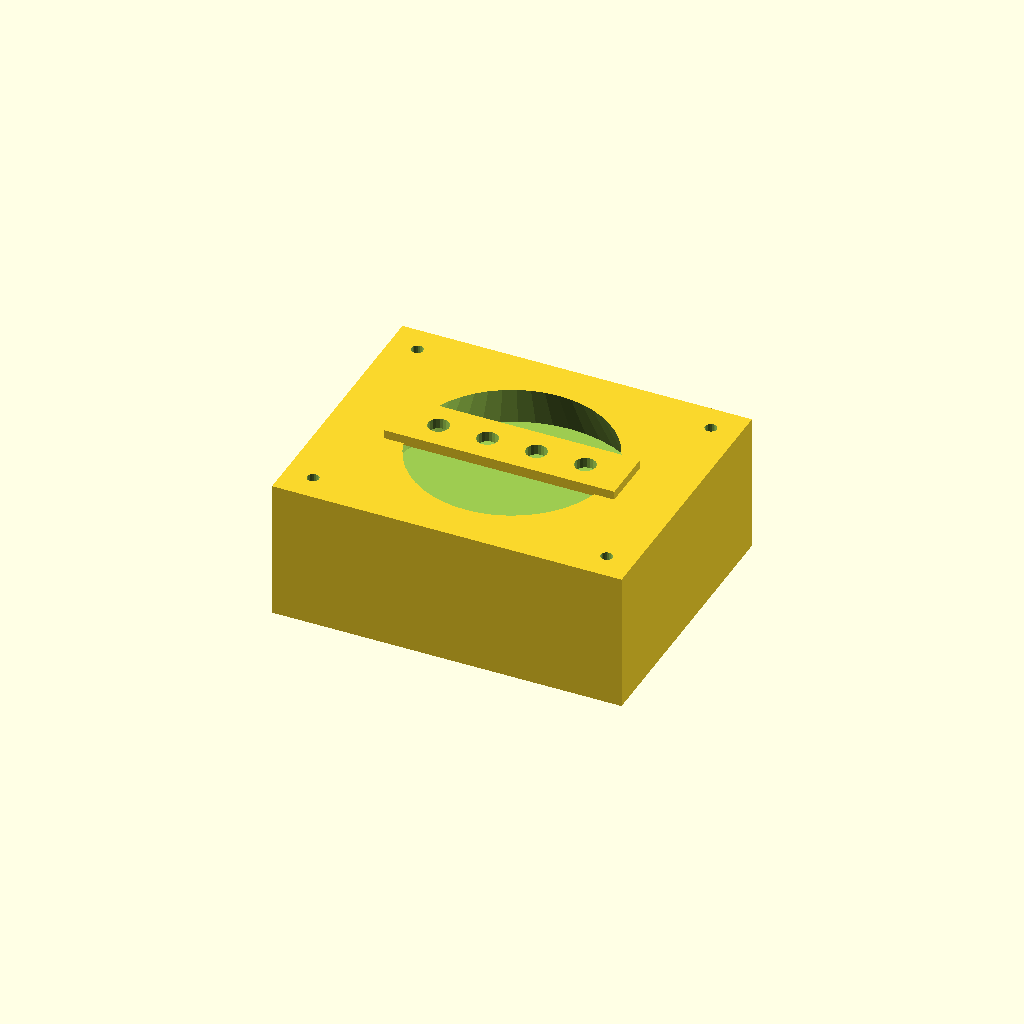
Cell 1: the model at its default parameters.
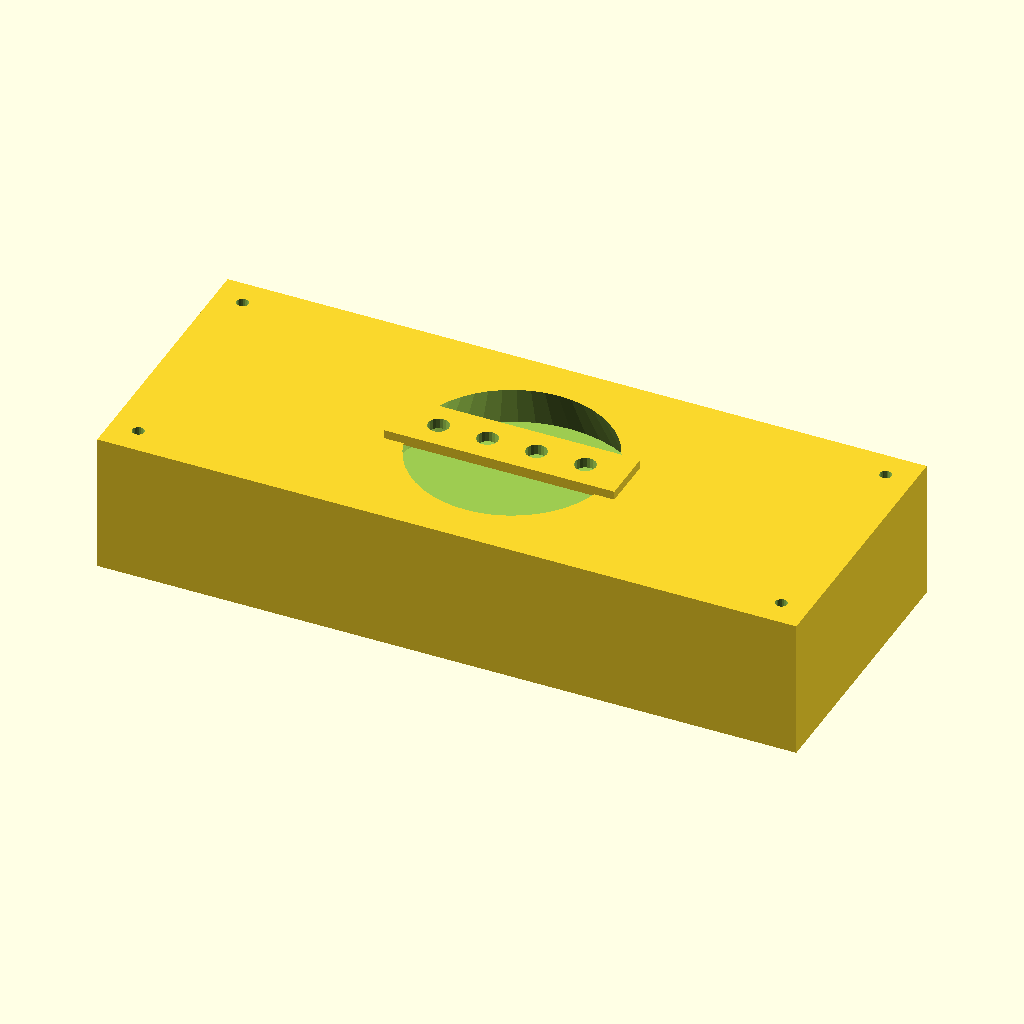
Cell 2: station_l = 200 (everything else at default).
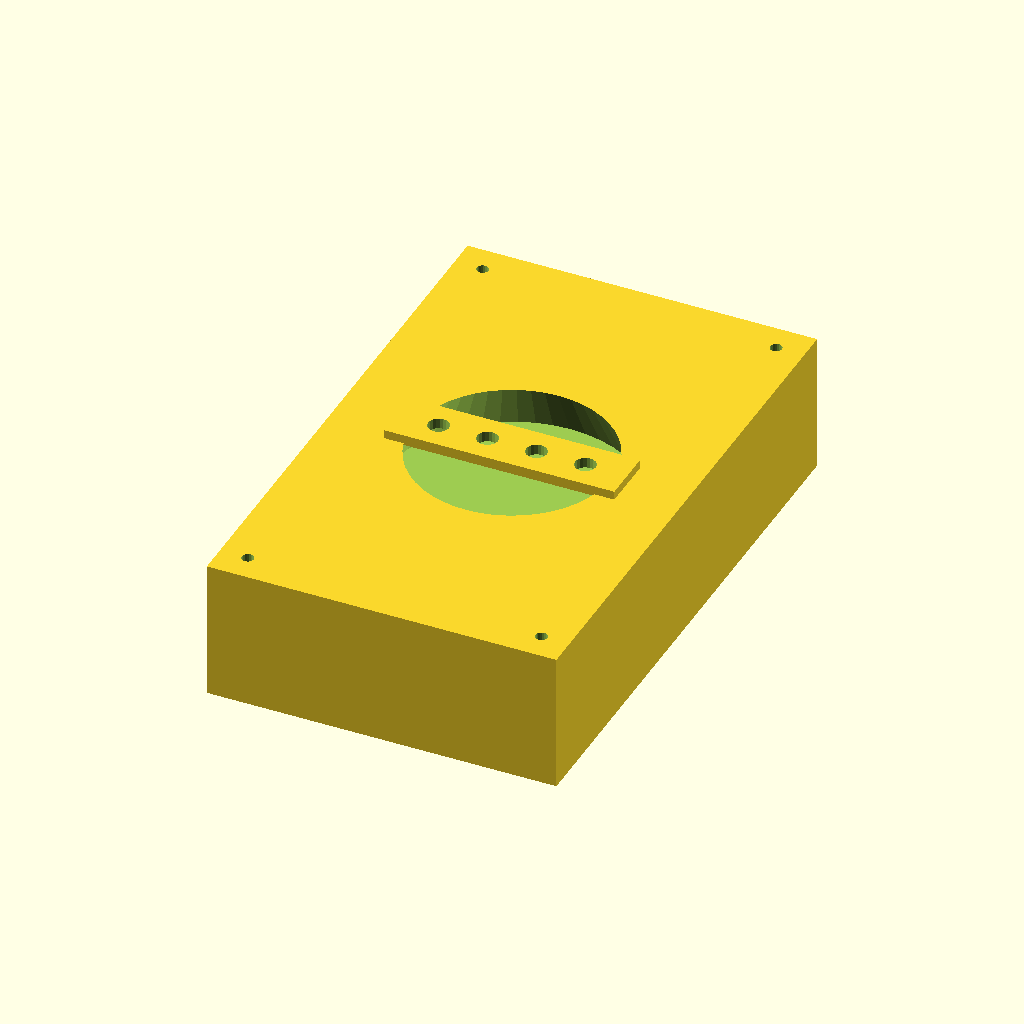
Cell 3: the same model with station_w = 160.
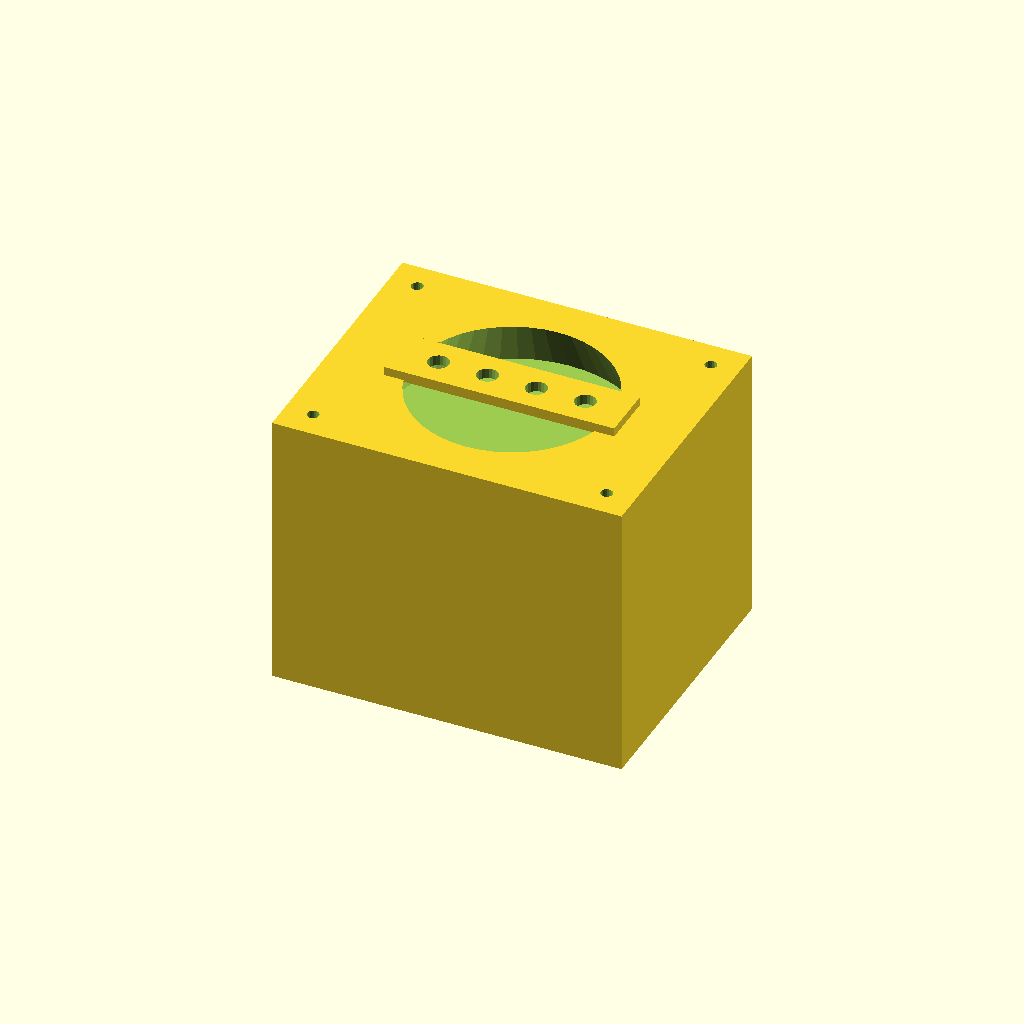
Cell 4: the same model with station_h = 80.
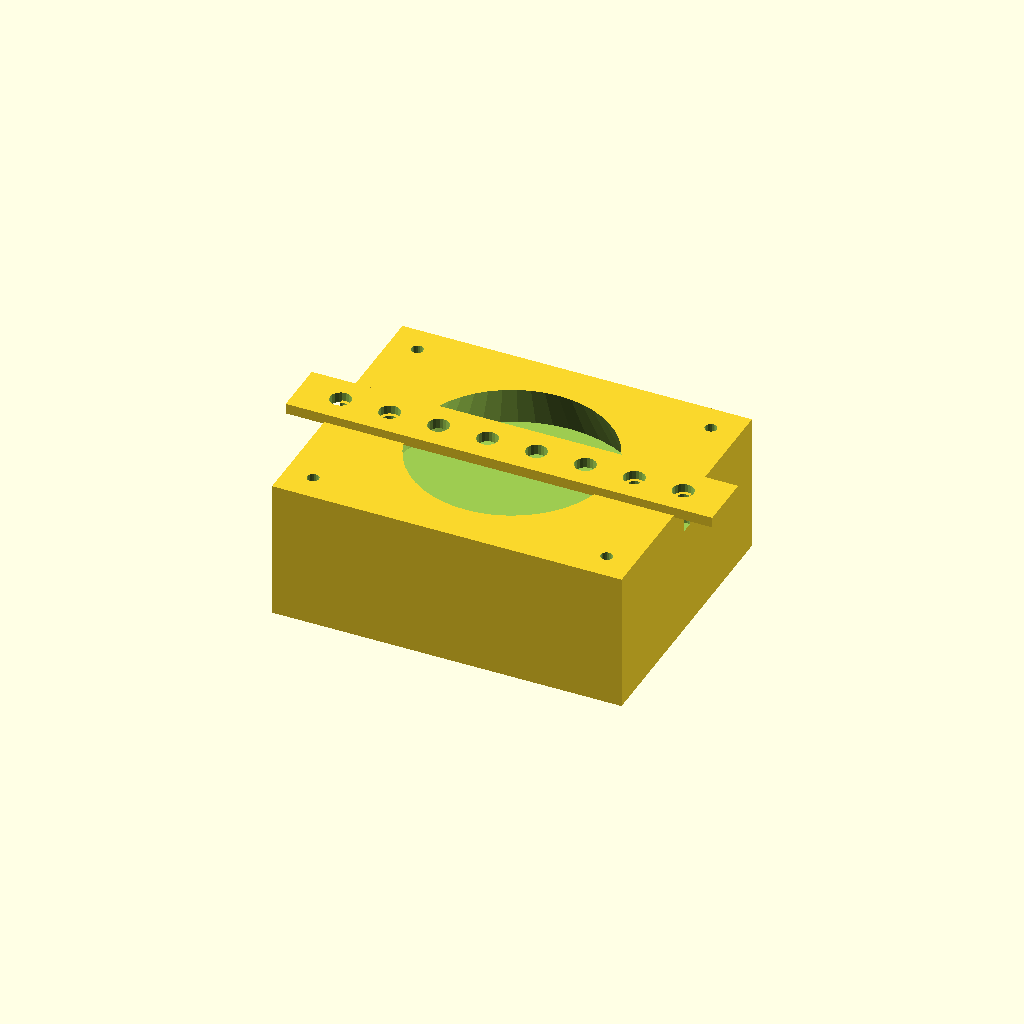
Cell 5: the same model with contact_count = 8.
All cells are drawn from one camera (rotation 55°, 0°, 25°, orthographic, colour scheme Cornfield), so only the parameter changes between them.
The OpenSCAD source (kits/myzubster-energy-kit/openscad/charging-station.scad):
// Parametric charging station for the MyZubster modular robot.
// Provides a dock pad with spring-loaded charging contacts for the
// auto-recharge system described in issue #85.
// Print in PETG, 50% infill. Contacts are pogo pins (P75-B2 or similar).

// Parameters (mm)
station_l = 100;
station_w = 80;
station_h = 40;
contact_dia = 4;
contact_count = 4;
contact_spacing = 14;
guide_dia = 55;
guide_depth = 15;
bolt_dia = 3.4;
wall = 4;
$fn = 48;

module charging_station() {
  difference() {
    // main body
    cube([station_l, station_w, station_h], center = true);

    // robot guide funnel (cone) lets the robot self-align
    translate([0, 0, station_h / 2 - guide_depth / 2 + 1])
      cylinder(h = guide_depth + 2, d1 = guide_dia + 16, d2 = guide_dia, center = true);

    // charging contact holes
    for (i = [0 : contact_count - 1])
      translate([(i - (contact_count - 1) / 2) * contact_spacing, 0, station_h / 2 - 4])
        cylinder(h = 10, d = contact_dia, $fn = 20, center = true);

    // cable passthrough
    translate([0, station_w / 2 - wall, -station_h / 2 + 8])
      cube([20, wall * 2, 10], center = true);

    // corner mount bolts
    for (sx = [-1, 1], sy = [-1, 1])
      translate([sx * (station_l / 2 - 8), sy * (station_w / 2 - 8), 0])
        cylinder(h = station_h + 2, d = bolt_dia, $fn = 20, center = true);
  }
  // contact pad (raised surface where pogo pins touch)
  translate([0, 0, station_h / 2 + 1])
    difference() {
      cube([contact_count * contact_spacing + 10, 16, 3], center = true);
      for (i = [0 : contact_count - 1])
        translate([(i - (contact_count - 1) / 2) * contact_spacing, 0, 0])
          cylinder(h = 4, d = contact_dia + 2, $fn = 20, center = true);
    }
}

charging_station();
Parameter table extracted from the source (name, type, default, range or options):
station_l: number, default 100
station_w: number, default 80
station_h: number, default 40
contact_dia: number, default 4
contact_count: number, default 4
contact_spacing: number, default 14
guide_dia: number, default 55
guide_depth: number, default 15
bolt_dia: number, default 3.4
wall: number, default 4
